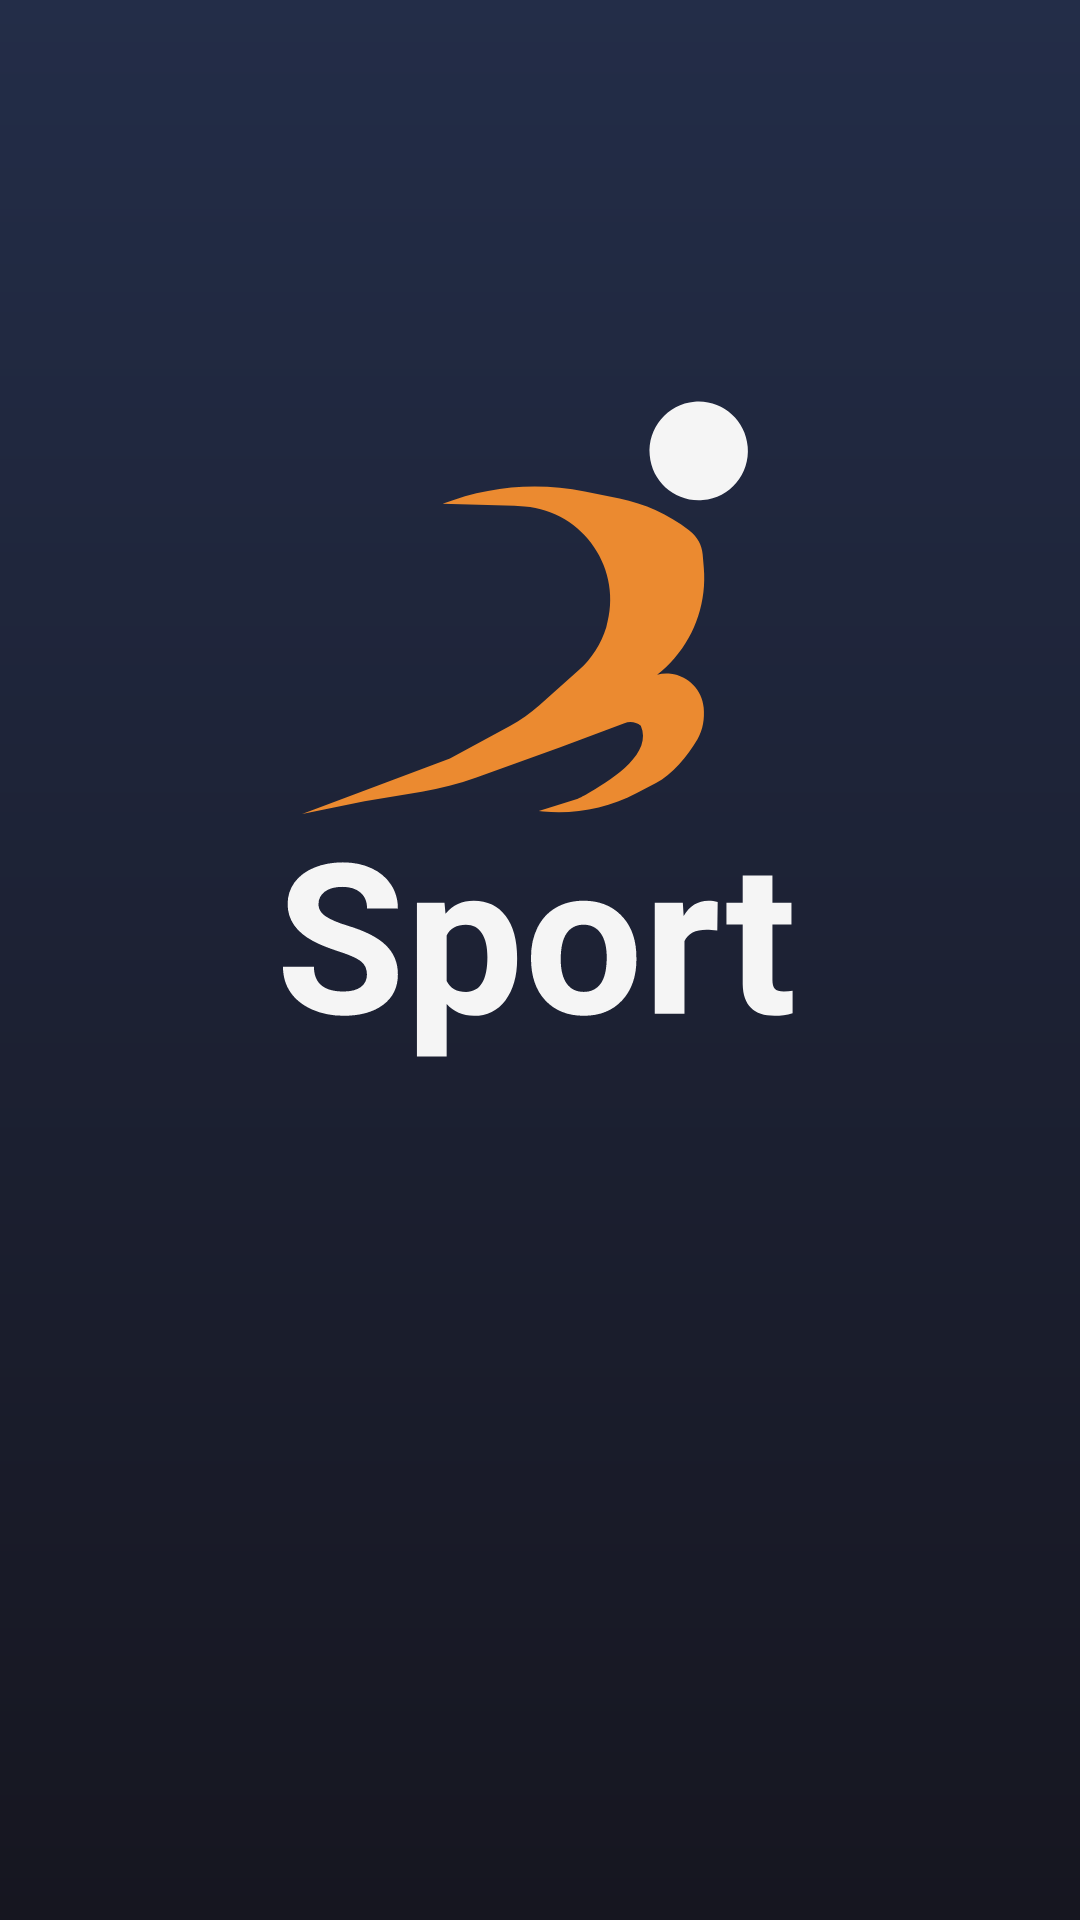

The Android layout XML behind this screen, and the referenced resources:
<!-- AndroidManifest.xml: application theme Theme.SwaggerhubEvents -->
<!-- res/layout/activity_start.xml -->
<?xml version="1.0" encoding="utf-8"?>
<androidx.constraintlayout.widget.ConstraintLayout xmlns:android="http://schemas.android.com/apk/res/android"
    xmlns:app="http://schemas.android.com/apk/res-auto"
    xmlns:tools="http://schemas.android.com/tools"
    android:layout_width="match_parent"
    android:layout_height="match_parent"
    tools:context=".start.StartActivity"
    android:background="@drawable/background_back">

    <ImageView
        android:id="@+id/preloader_logo"
        android:layout_width="200dp"
        android:layout_height="270dp"
        android:src="@drawable/logo"
        app:layout_constraintBottom_toBottomOf="parent"
        app:layout_constraintEnd_toEndOf="parent"
        app:layout_constraintStart_toStartOf="parent"
        app:layout_constraintTop_toTopOf="parent"
        app:layout_constraintVertical_bias="0.350" />


</androidx.constraintlayout.widget.ConstraintLayout>
<!-- resources referenced by this layout -->
<resources>
  <!-- drawable background_back (drawable) -->
  <?xml version="1.0" encoding="utf-8"?>
  <shape xmlns:android="http://schemas.android.com/apk/res/android">
      <gradient android:angle="90"
          android:endColor="#232D48"
          android:startColor="#161620"/>
  </shape>
  <!-- drawable logo: vector/xml drawable (drawable, 3716 chars, omitted) -->
  <style name="Theme.SwaggerhubEvents" parent="Theme.MaterialComponents.DayNight.NoActionBar.Bridge">
          
          <item name="colorPrimary">@color/purple_500</item>
          <item name="colorPrimaryVariant">@color/purple_700</item>
          <item name="colorOnPrimary">@color/white</item>
          
          <item name="colorSecondary">@color/teal_200</item>
          <item name="colorSecondaryVariant">@color/teal_700</item>
          <item name="colorOnSecondary">@color/black</item>
          
          <item name="android:statusBarColor" tools:targetApi="l">@color/dark_grey</item>
          
      </style>
  <color name="purple_500">#FF6200EE</color>
  <color name="purple_700">#FF3700B3</color>
  <color name="white">#FFFFFFFF</color>
  <color name="teal_200">#FF03DAC5</color>
  <color name="teal_700">#FF018786</color>
  <color name="black">#FF000000</color>
  <color name="dark_grey">#232D48</color>
</resources>
